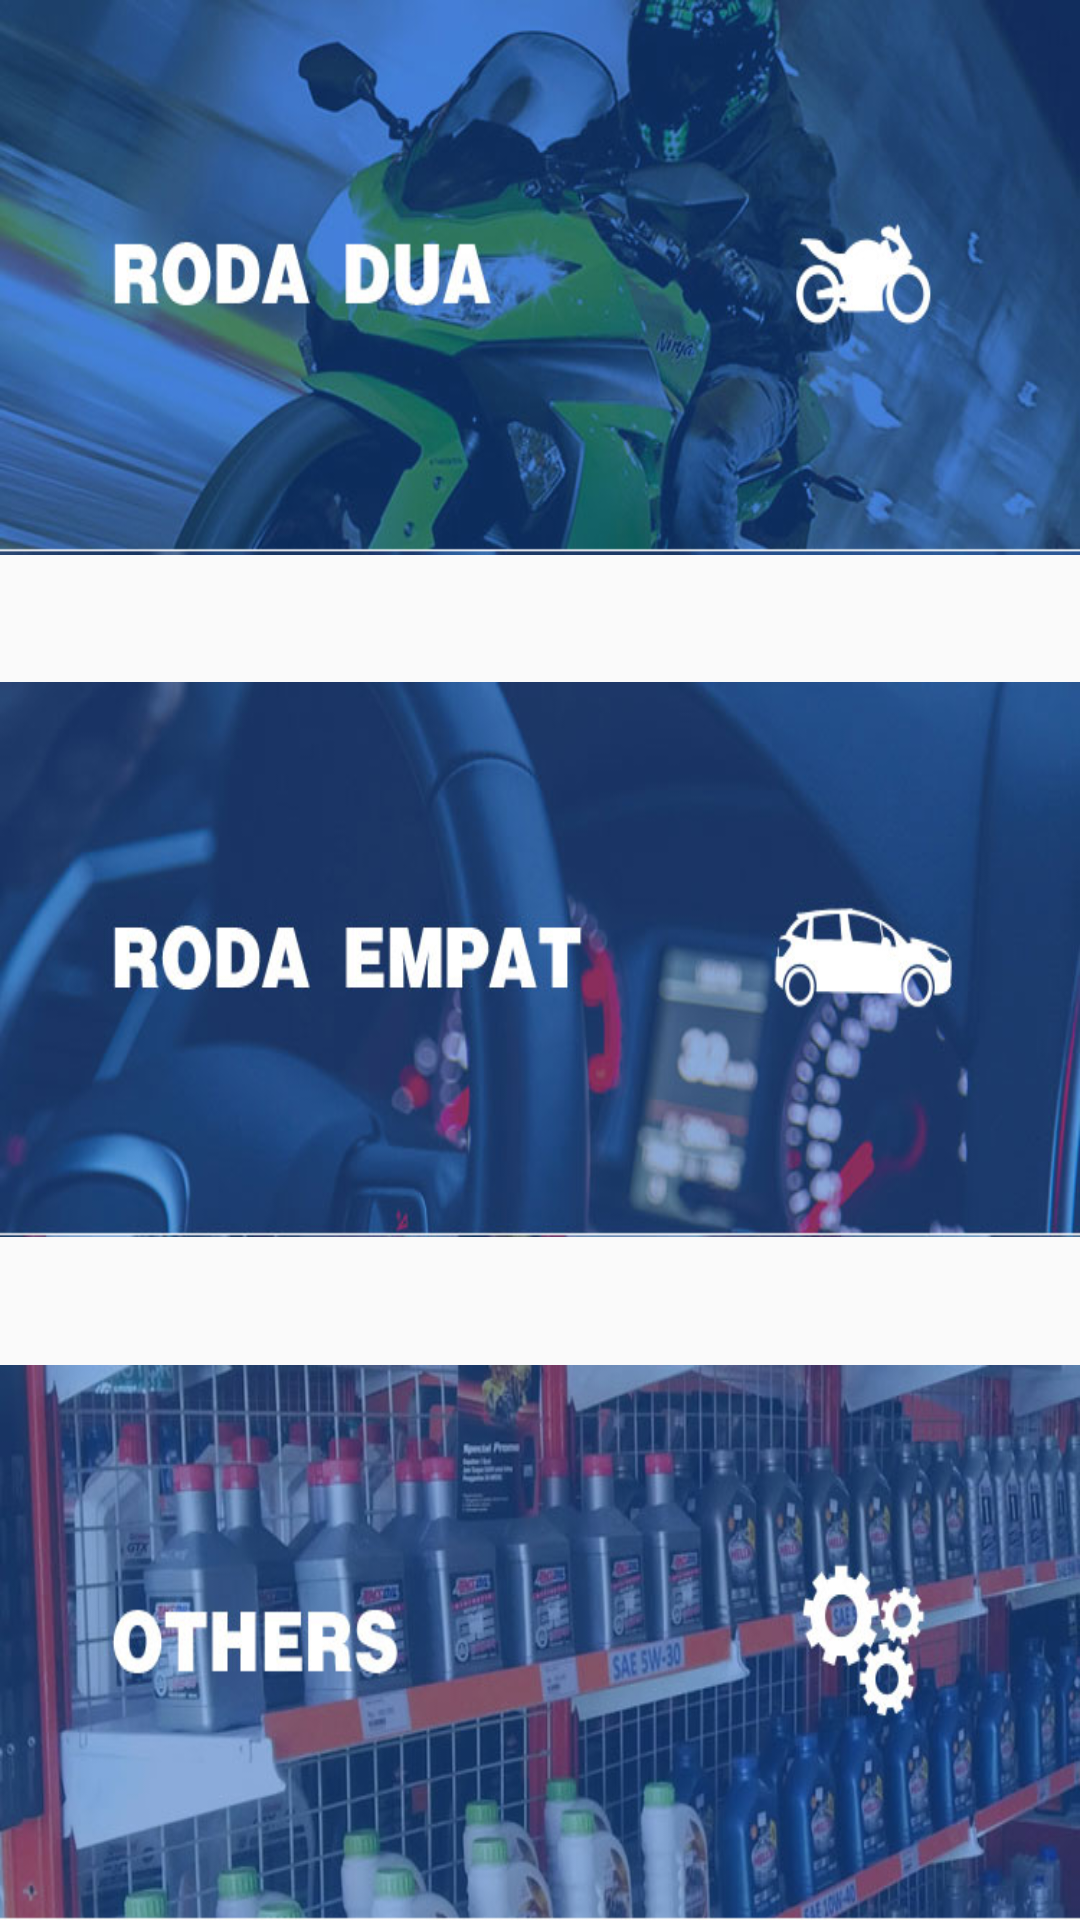

Android layout source for this screen:
<!-- AndroidManifest.xml: activity theme Splashscreen -->
<!-- res/layout/activity_main2.xml -->
<?xml version="1.0" encoding="utf-8"?>
<RelativeLayout xmlns:android="http://schemas.android.com/apk/res/android"
    xmlns:tools="http://schemas.android.com/tools"
    android:layout_width="match_parent"
    android:layout_height="match_parent"
    android:paddingBottom="@dimen/activity_vertical_margin"
    android:paddingLeft="@dimen/activity_horizontal_margin"
    android:paddingRight="@dimen/activity_horizontal_margin"
    android:paddingTop="@dimen/activity_vertical_margin"
    tools:context="com.bewei.dirga_online.Main2Activity"
    android:id="@+id/textView1">

    <ImageButton
        android:layout_width="wrap_content"
        android:layout_height="185dp"
        android:id="@+id/imageButton3"
        android:layout_alignParentRight="true"
        android:layout_alignParentEnd="true"
        android:layout_alignParentTop="true"
        android:layout_alignParentLeft="true"
        android:layout_alignParentStart="true"
        android:onClick="imagebuttonrodadua"
        android:background="@drawable/rodadua" />

    <ImageButton
        android:layout_width="wrap_content"
        android:layout_height="185dp"
        android:id="@+id/imageButton4"
        android:background="@drawable/rodaempat"
        android:layout_centerVertical="true"
        android:layout_alignParentLeft="true"
        android:layout_alignParentStart="true"
        android:onClick="imagebuttonrodaempat"/>

    <ImageButton
        android:layout_width="wrap_content"
        android:layout_height="185dp"
        android:id="@+id/imageButton5"
        android:background="@drawable/ot"
        android:layout_alignParentBottom="true"
        android:layout_alignParentLeft="true"
        android:layout_alignParentStart="true"
        android:onClick="imagebuttonothers"/>

</RelativeLayout>
<!-- resources referenced by this layout -->
<resources>
  <dimen name="activity_horizontal_margin">0dp</dimen>
  <dimen name="activity_vertical_margin">0dp</dimen>
  <!-- drawable ot: jpg bitmap (drawable, 55007 bytes) -->
  <!-- drawable rodadua: jpg bitmap (drawable, 39313 bytes) -->
  <!-- drawable rodaempat: jpg bitmap (drawable, 29613 bytes) -->
  <style name="Splashscreen" parent="Theme.AppCompat.Light.DarkActionBar">
          <item name="colorPrimary">@color/colorPrimary</item>
          <item name="colorPrimaryDark">@color/colorPrimaryDark</item>
          <item name="colorAccent">@color/colorAccent</item>
      </style>
  <!-- not gathered from this repository: default colours our renderer supplied (Android Studio template values) -->
  <color name="colorPrimary">#FF6200EE</color>
  <color name="colorPrimaryDark">#FF3700B3</color>
  <color name="colorAccent">#FF03DAC5</color>
</resources>
